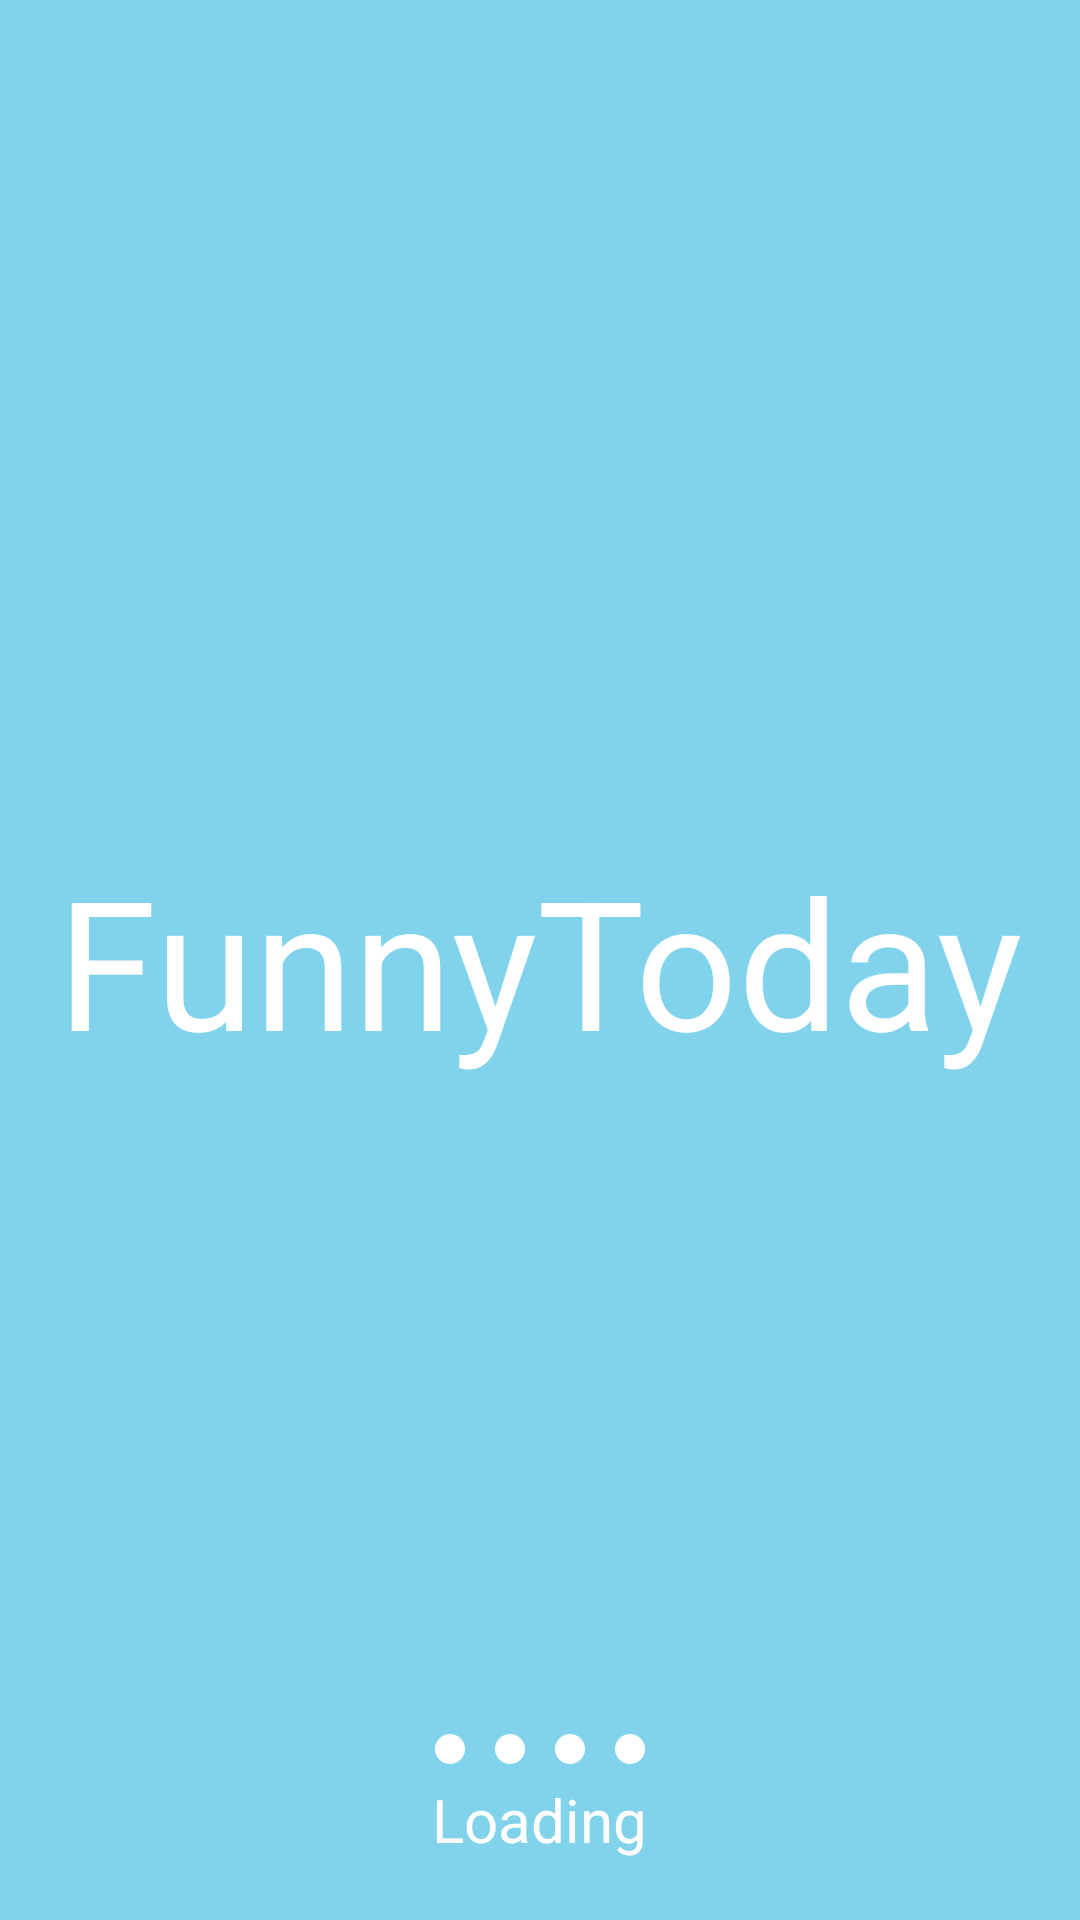

Android layout source for this screen:
<!-- AndroidManifest.xml: application theme AppTheme -->
<!-- res/layout/activity_intro.xml -->
<?xml version="1.0" encoding="utf-8"?>
<RelativeLayout xmlns:android="http://schemas.android.com/apk/res/android"
    xmlns:tools="http://schemas.android.com/tools"
    android:layout_width="match_parent"
    android:layout_height="match_parent"
    android:background="@color/theme">


    <TextView
        android:id="@+id/loge_text"
        android:layout_width="wrap_content"
        android:layout_height="wrap_content"
        android:layout_centerInParent="true"
        android:text="FunnyToday"
        android:textColor="@color/theme_text"
        android:textSize="60dp" />

    <LinearLayout
        android:layout_width="match_parent"
        android:layout_height="wrap_content"
        android:layout_alignParentBottom="true"
        android:layout_centerHorizontal="true"
        android:layout_marginBottom="20dp"
        android:gravity="center"
        android:orientation="vertical">

        <LinearLayout
            android:layout_width="match_parent"
            android:layout_height="wrap_content"
            android:gravity="center"
            android:orientation="horizontal">

            <TextView
                android:id="@+id/loading_circle_one"
                android:layout_width="10dp"
                android:layout_height="10dp"
                android:layout_margin="5dp"
                android:background="@drawable/loading_circle_image" />

            <TextView
                android:id="@+id/loading_circle_two"
                android:layout_width="10dp"
                android:layout_height="10dp"
                android:layout_margin="5dp"
                android:background="@drawable/loading_circle_image" />

            <TextView
                android:id="@+id/loading_circle_three"
                android:layout_width="10dp"
                android:layout_height="10dp"
                android:layout_margin="5dp"
                android:background="@drawable/loading_circle_image" />

            <TextView
                android:id="@+id/loading_circle_four"
                android:layout_width="10dp"
                android:layout_height="10dp"
                android:layout_margin="5dp"
                android:background="@drawable/loading_circle_image" />
        </LinearLayout>

        <TextView
            android:layout_width="wrap_content"
            android:layout_height="wrap_content"
            android:text="Loading"
            android:textColor="@color/theme_text"
            android:textSize="20sp" />
    </LinearLayout>


</RelativeLayout>
<!-- resources referenced by this layout -->
<resources>
  <color name="theme">#81D3EB</color>
  <color name="theme_text">#ffffff</color>
  <!-- drawable loading_circle_image (drawable) -->
  <?xml version="1.0" encoding="utf-8"?>
  <shape xmlns:android="http://schemas.android.com/apk/res/android"
      android:shape="oval">
      <solid android:color="@color/theme_text" />
  </shape>
  <style name="AppTheme" parent="Theme.AppCompat.Light.DarkActionBar">
          
          <item name="colorPrimary">@color/colorPrimary</item>
          <item name="colorPrimaryDark">@color/colorPrimaryDark</item>
          <item name="colorAccent">@color/colorAccent</item>
      </style>
  <color name="colorPrimary">#3F51B5</color>
  <color name="colorPrimaryDark">#303F9F</color>
  <color name="colorAccent">#FF4081</color>
</resources>
